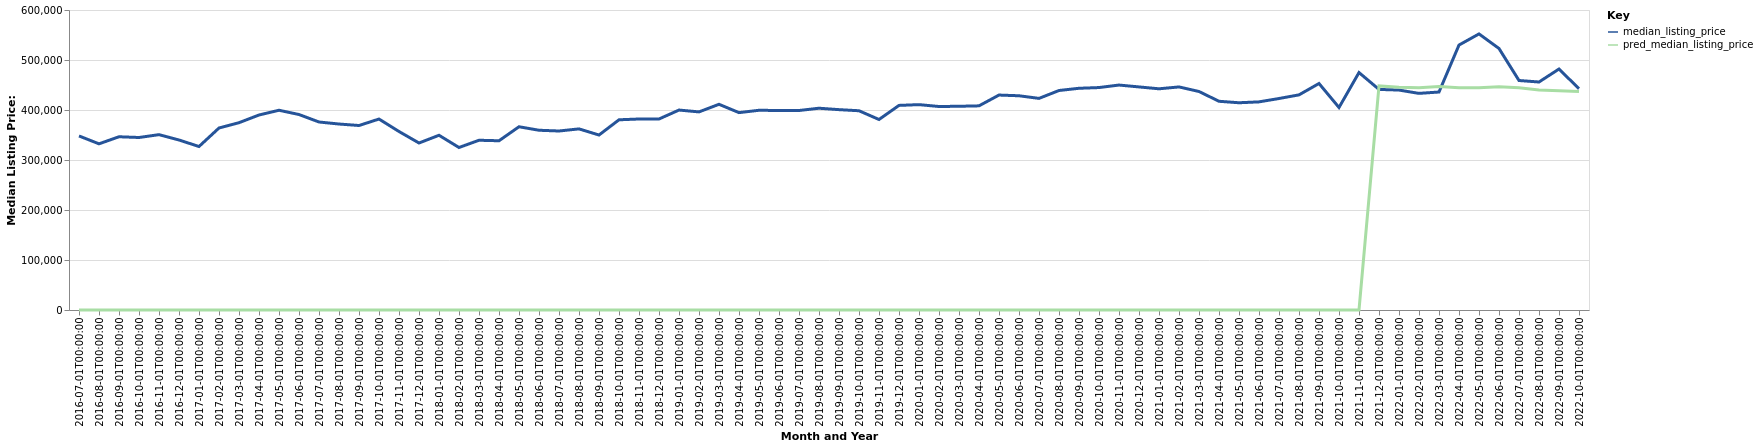

The table this chart was drawn from, first rows:
date, time_idx, median_listing_price, thirty_year_interest_rate_five, month, county_name, active_listing_count, pred_median_listing_price, month_year
2016-07-01, 0, 348100, 3.72, 7, Juneau, AK, 98.0, 0, Jul-2016
2016-08-01, 1, 332350, 3.73, 8, Juneau, AK, 104.0, 0, Aug-2016
2016-09-01, 2, 346500, 3.66, 9, Juneau, AK, 108.0, 0, Sep-2016
2016-10-01, 3, 345000, 3.64, 10, Juneau, AK, 99.0, 0, Oct-2016
2016-11-01, 4, 350700, 3.66, 11, Juneau, AK, 81.0, 0, Nov-2016
2016-12-01, 5, 340000, 3.48, 12, Juneau, AK, 72.0, 0, Dec-2016
2017-01-01, 6, 327000, 3.45, 1, Juneau, AK, 69.0, 0, Jan-2017
2017-02-01, 7, 364000, 3.5, 2, Juneau, AK, 76.0, 0, Feb-2017
2017-03-01, 8, 374625, 3.52, 3, Juneau, AK, 83.0, 0, Mar-2017
2017-04-01, 9, 390000, 4.03, 4, Juneau, AK, 81.0, 0, Apr-2017
2017-05-01, 10, 399500, 4.32, 5, Juneau, AK, 84.0, 0, May-2017
2017-06-01, 11, 390950, 4.2, 6, Juneau, AK, 100.0, 0, Jun-2017
2017-07-01, 12, 376000, 4.19, 7, Juneau, AK, 114.0, 0, Jul-2017
2017-08-01, 13, 371950, 4.3, 8, Juneau, AK, 119.0, 0, Aug-2017
2017-09-01, 14, 369000, 4.1, 9, Juneau, AK, 121.0, 0, Sep-2017
2017-10-01, 15, 381925, 4.05, 10, Juneau, AK, 105.0, 0, Oct-2017
2017-11-01, 16, 357000, 3.94, 11, Juneau, AK, 102.0, 0, Nov-2017
2017-12-01, 17, 334000, 4.03, 12, Juneau, AK, 89.0, 0, Dec-2017
2018-01-01, 18, 349450, 3.93, 1, Juneau, AK, 91.0, 0, Jan-2018
2018-02-01, 19, 325000, 3.83, 2, Juneau, AK, 85.0, 0, Feb-2018
2018-03-01, 20, 339500, 3.94, 3, Juneau, AK, 85.0, 0, Mar-2018
2018-04-01, 21, 338475, 3.95, 4, Juneau, AK, 96.0, 0, Apr-2018
2018-05-01, 22, 366500, 3.99, 5, Juneau, AK, 110.0, 0, May-2018
2018-06-01, 23, 359500, 4.15, 6, Juneau, AK, 107.0, 0, Jun-2018
2018-07-01, 24, 358000, 4.4, 7, Juneau, AK, 108.0, 0, Jul-2018
2018-08-01, 25, 362225, 4.46, 8, Juneau, AK, 111.0, 0, Aug-2018
2018-09-01, 26, 349950, 4.58, 9, Juneau, AK, 103.0, 0, Sep-2018
2018-10-01, 27, 380425, 4.66, 10, Juneau, AK, 105.0, 0, Oct-2018
2018-11-01, 28, 382000, 4.62, 11, Juneau, AK, 97.0, 0, Nov-2018
2018-12-01, 29, 382000, 4.54, 12, Juneau, AK, 92.0, 0, Dec-2018
2019-01-01, 30, 399900, 4.6, 1, Juneau, AK, 85.0, 0, Jan-2019
2019-02-01, 31, 396200, 4.72, 2, Juneau, AK, 79.0, 0, Feb-2019
2019-03-01, 32, 411429, 4.9, 3, Juneau, AK, 87.0, 0, Mar-2019
2019-04-01, 33, 394750, 4.94, 4, Juneau, AK, 99.0, 0, Apr-2019
2019-05-01, 34, 399450, 4.75, 5, Juneau, AK, 102.0, 0, May-2019
2019-06-01, 35, 399000, 4.51, 6, Juneau, AK, 99.0, 0, Jun-2019
2019-07-01, 36, 399000, 4.41, 7, Juneau, AK, 101.0, 0, Jul-2019
2019-08-01, 37, 403555, 4.41, 8, Juneau, AK, 98.0, 0, Aug-2019
2019-09-01, 38, 400711, 4.2, 9, Juneau, AK, 94.0, 0, Sep-2019
2019-10-01, 39, 398500, 4.14, 10, Juneau, AK, 89.0, 0, Oct-2019
2019-11-01, 40, 381000, 3.84, 11, Juneau, AK, 82.0, 0, Nov-2019
2019-12-01, 41, 409200, 3.81, 12, Juneau, AK, 66.0, 0, Dec-2019
2020-01-01, 42, 410750, 3.75, 1, Juneau, AK, 56.0, 0, Jan-2020
2020-02-01, 43, 407000, 3.73, 2, Juneau, AK, 58.0, 0, Feb-2020
2020-03-01, 44, 407450, 3.78, 3, Juneau, AK, 50.0, 0, Mar-2020
2020-04-01, 45, 408325, 3.75, 4, Juneau, AK, 53.0, 0, Apr-2020
2020-05-01, 46, 429900, 3.74, 5, Juneau, AK, 62.0, 0, May-2020
2020-06-01, 47, 428475, 3.72, 6, Juneau, AK, 65.0, 0, Jun-2020
2020-07-01, 48, 423225, 3.49, 7, Juneau, AK, 57.0, 0, Jul-2020
2020-08-01, 49, 439000, 3.65, 8, Juneau, AK, 53.0, 0, Aug-2020
2020-09-01, 50, 443425, 3.33, 9, Juneau, AK, 50.0, 0, Sep-2020
2020-10-01, 51, 444900, 3.28, 10, Juneau, AK, 43.0, 0, Oct-2020
2020-11-01, 52, 449900, 3.21, 11, Juneau, AK, 33.0, 0, Nov-2020
2020-12-01, 53, 446150, 3.07, 12, Juneau, AK, 35.0, 0, Dec-2020
2021-01-01, 54, 442400, 2.99, 1, Juneau, AK, 35.0, 0, Jan-2021
2021-02-01, 55, 446150, 2.93, 2, Juneau, AK, 31.0, 0, Feb-2021
2021-03-01, 56, 437000, 2.88, 3, Juneau, AK, 28.0, 0, Mar-2021
2021-04-01, 57, 417450, 2.84, 4, Juneau, AK, 28.0, 0, Apr-2021
2021-05-01, 58, 414500, 2.71, 5, Juneau, AK, 28.0, 0, May-2021
2021-06-01, 59, 416250, 2.79, 6, Juneau, AK, 37.0, 0, Jun-2021
... 16 more rows
